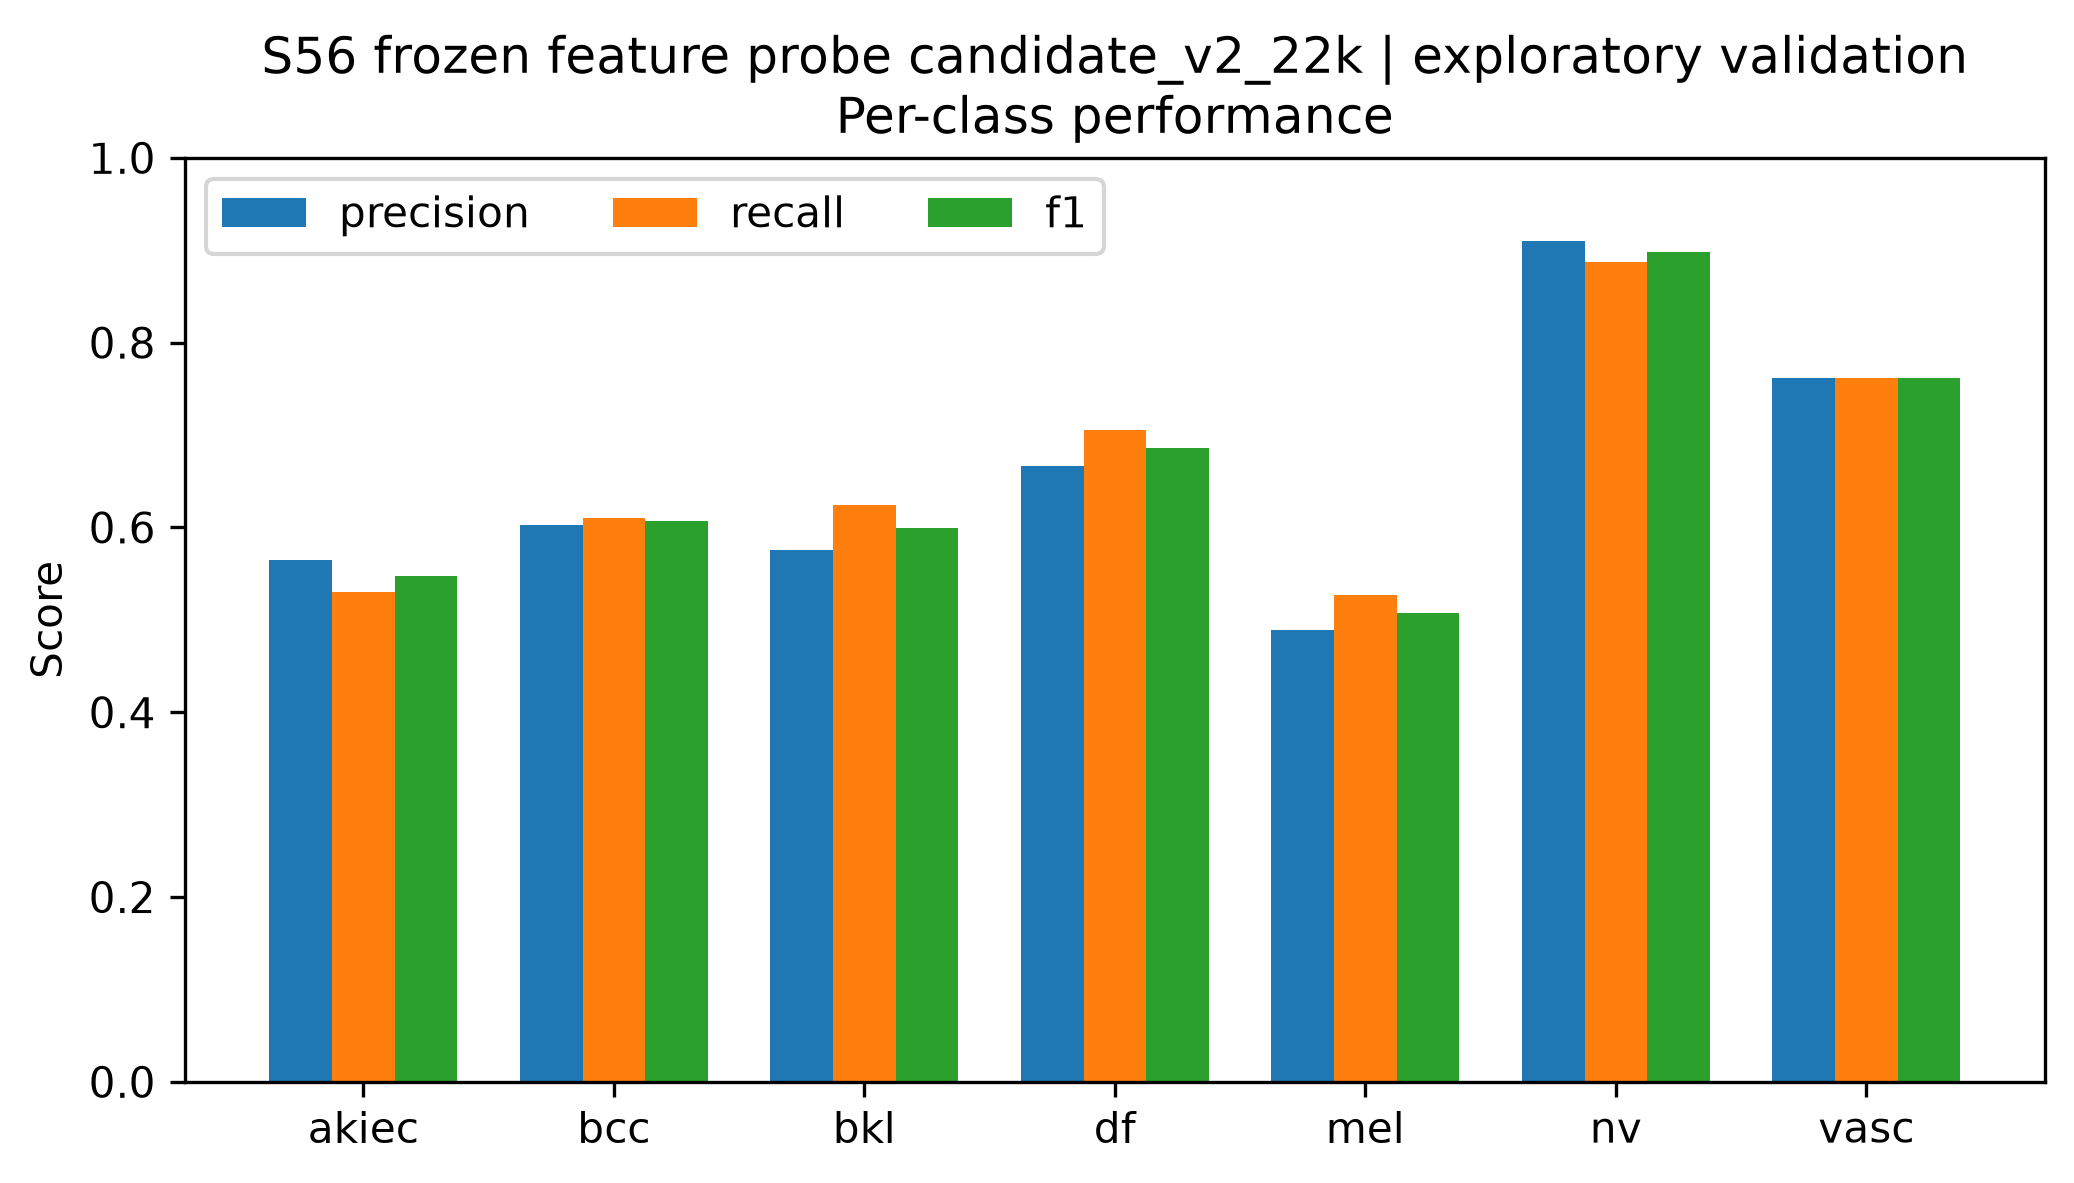

The data file committed next to this chart (first rows):
class, precision, recall, f1, support
akiec, 0.5652, 0.5306, 0.5474, 49
bcc, 0.6026, 0.6104, 0.6065, 77
bkl, 0.5754, 0.6242, 0.5988, 165
df, 0.6667, 0.7059, 0.6857, 17
mel, 0.4889, 0.5269, 0.5072, 167
nv, 0.9103, 0.8868, 0.8984, 1007
vasc, 0.7619, 0.7619, 0.7619, 21
